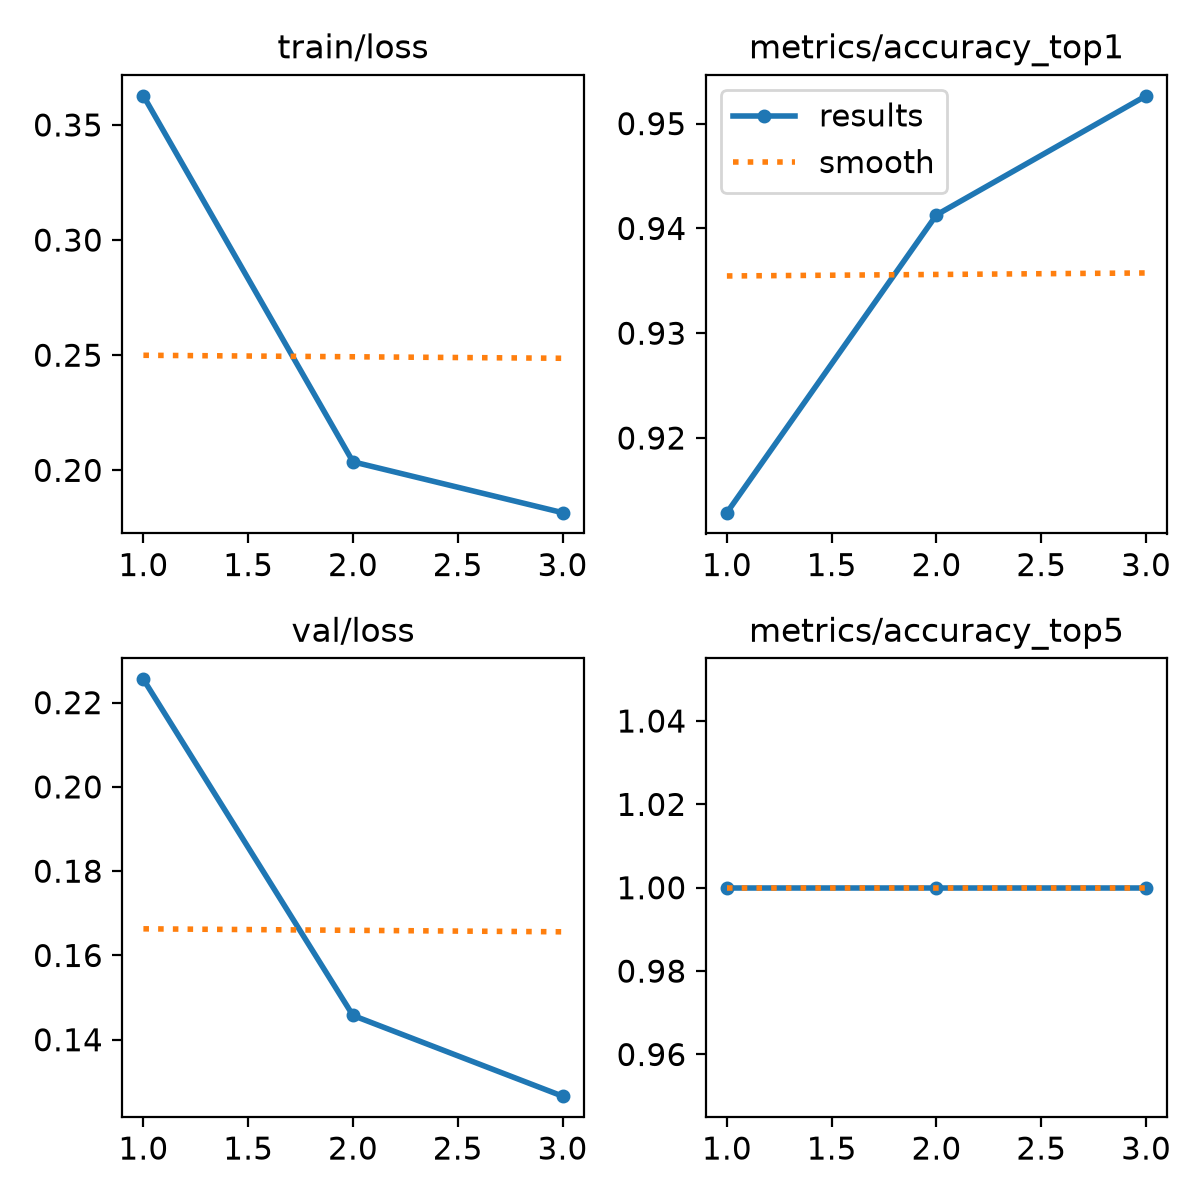

Data behind this chart, as committed beside it:
epoch, time, train/loss, metrics/accuracy_top1, metrics/accuracy_top5, val/loss, lr/pg0, lr/pg1, lr/pg2
1, 168.3, 0.3626, 0.9129, 1, 0.2255, 0.0004949, 0.0004949, 0.051
2, 299.2, 0.2037, 0.9413, 1, 0.1458, 0.0006666, 0.0006666, 0.001172
3, 408.9, 0.1816, 0.9526, 1, 0.1266, 0.00034, 0.00034, 0.00034
